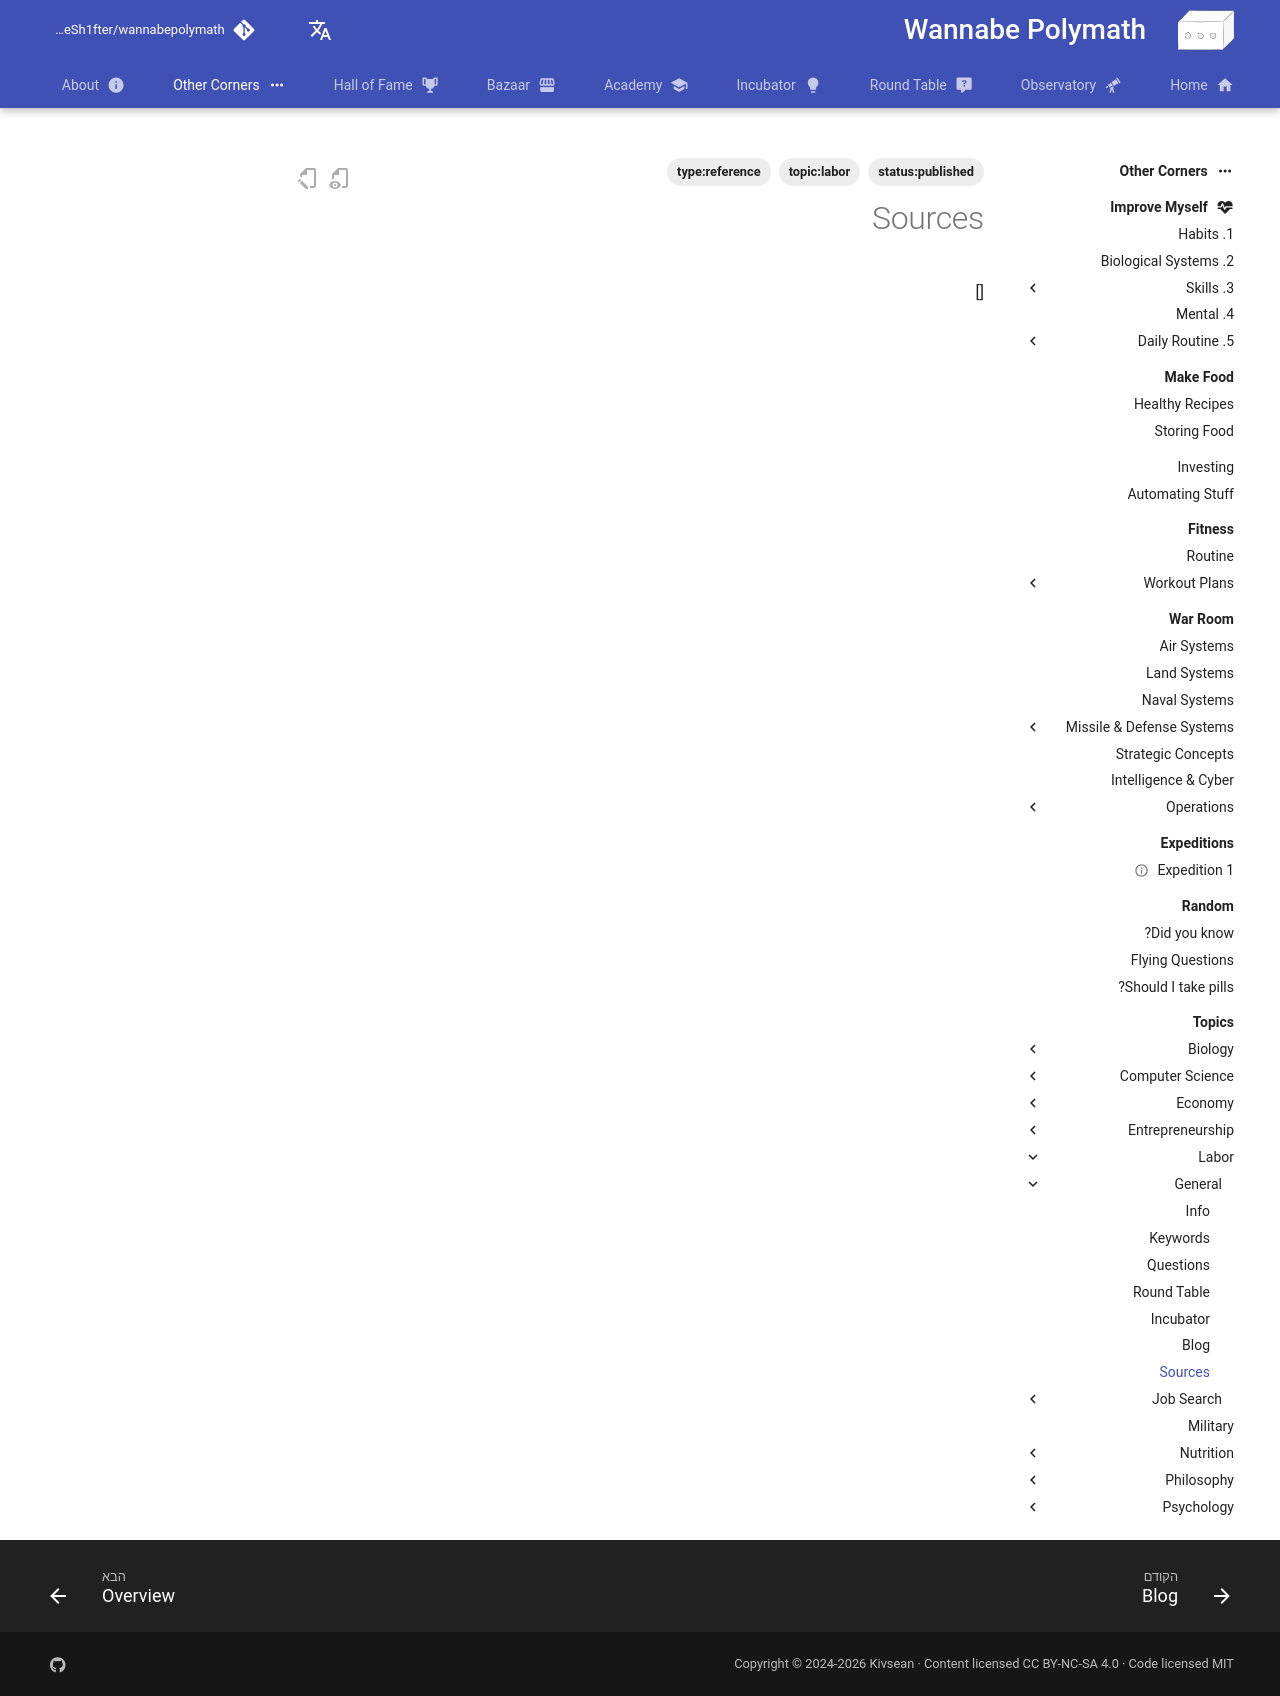

repository: Sh4peSh1fter/wannabepolymath · page: he/other_corners/topics/labor/general/0_sources/index.html · generator: mkdocs

# Sources

[]
